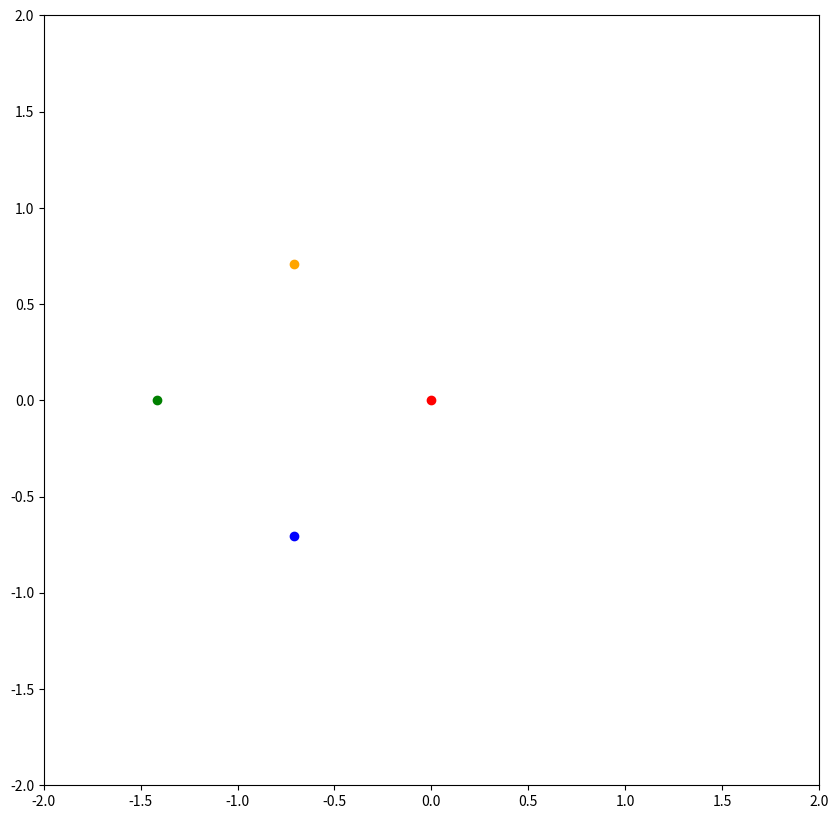

Reproduce this figure in Python.
#!usr/bin/env python
import csv
import numpy as np
import matplotlib.pyplot as plt
from matplotlib import transforms

file_path = "/home/ncslaber/109-2/tree_experiment/npy_depth/"

def write2CSV(i, data):
    with open(file_path + "p_1_45/" + str(i) + '.csv', 'a+') as csvfile: # or w
        writer = csv.writer(csvfile)
        writer.writerows(np.reshape(data,(1,-1)))

def write2Numpy():
    np.save(file_path + 'two_tree', image)

def read4CSV():
    with open(file_path + 'far_1_p.csv', 'r') as csvfile:
        rows = csv.reader(csvfile, delimiter=',')
        for row in rows:
            npDepth.append(row)
    npDepth = np.asanyarray(npDepth)
    print(npDepth.dtype) # U5 means string length < 5
    print(npDepth.shape)
    npDepth = npDepth.astype('uint16')

def array_broadcasting():
    a = np.array([[1,2,3,4,5],[1,2,2,2,5],[4,4,3,2,5]])
    a[np.logical_and(a>3, a!=5)]=0

def matplot_transform():
    fig, ax = plt.subplots(figsize=(10,10))
    base = plt.gca().transData
    rot = transforms.Affine2D().rotate_deg(135)
    plt.scatter([0],[0],c = 'r',transform = rot + base)
    plt.scatter([0],[1],c = 'b',transform = rot + base)
    plt.scatter([1],[1],c = 'g',transform = rot + base)
    plt.scatter([1],[0],c = 'orange',transform = rot + base)
    plt.xlim(-2,2)
    plt.ylim(-2,2)
    plt.show()

if __name__ == '__main__':
    matplot_transform()
